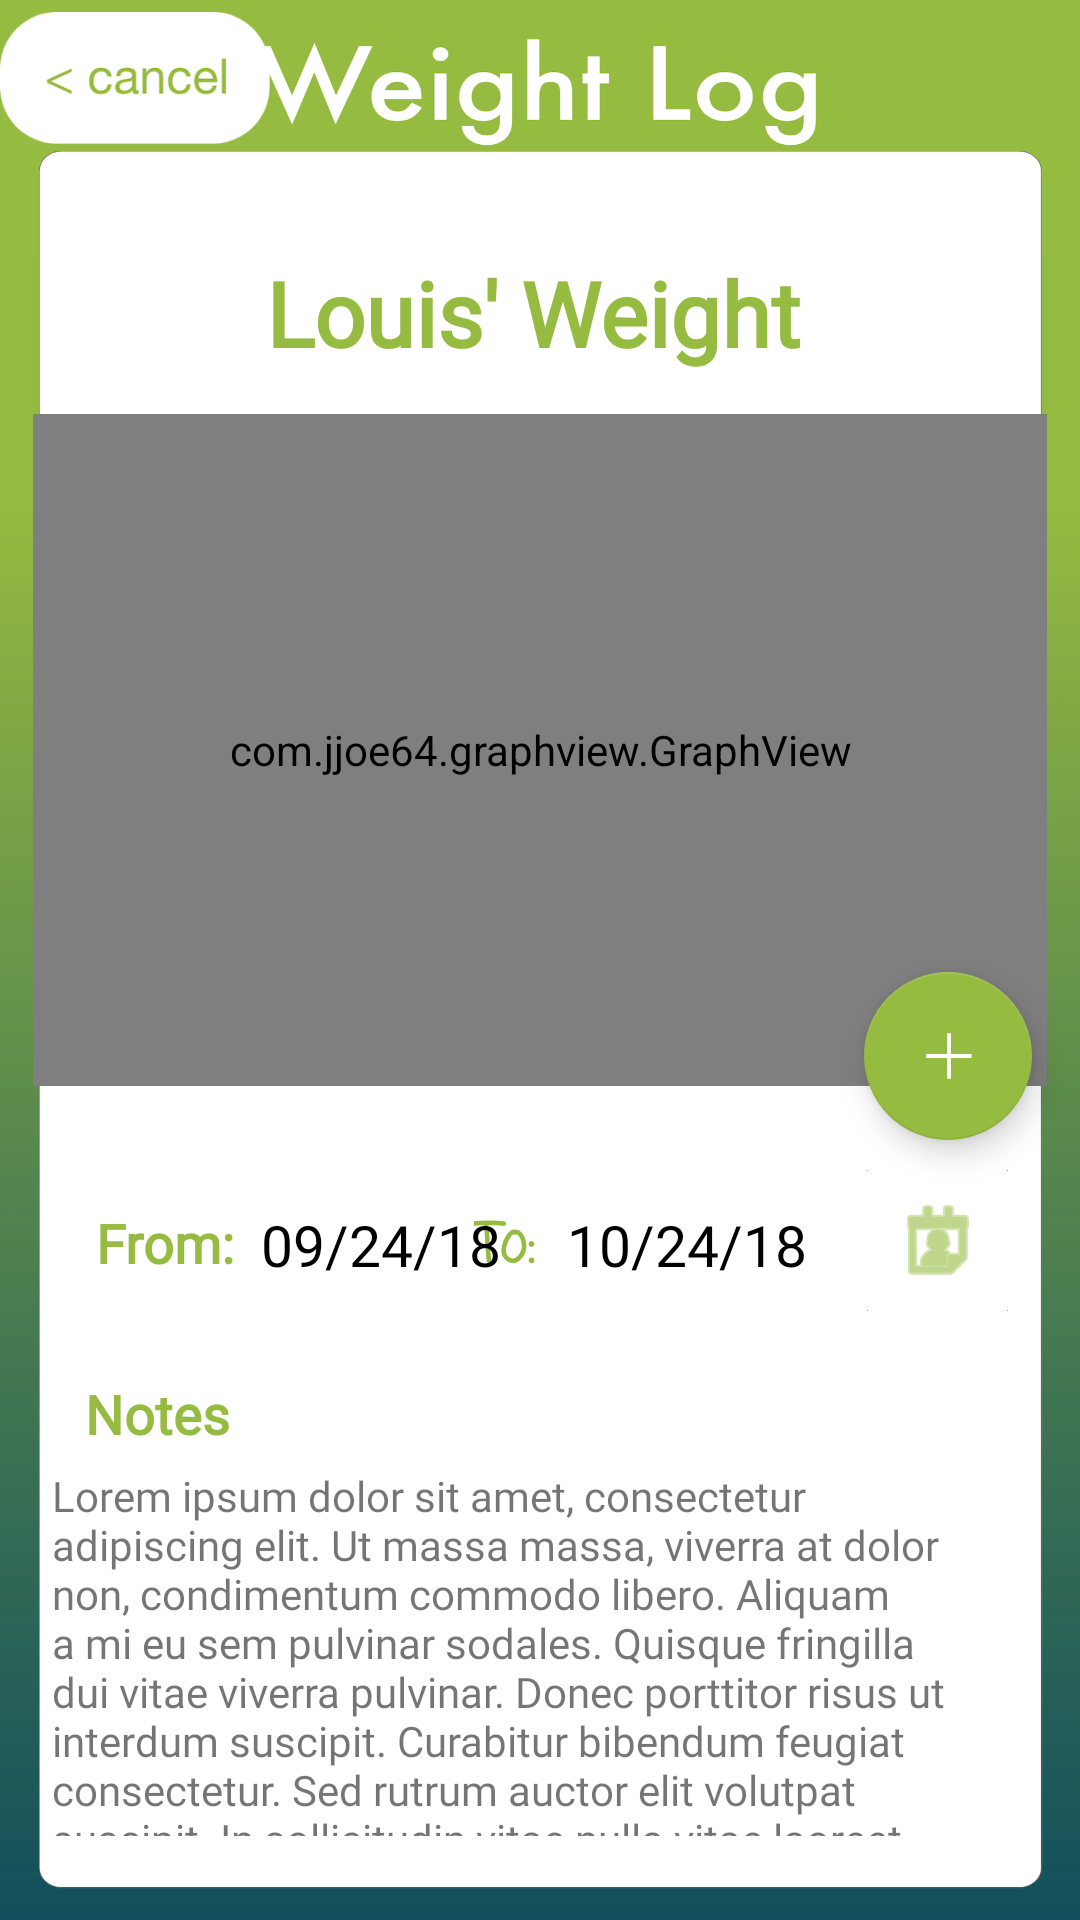

Reconstruct the res/layout file that produces this screen, plus the resources it refers to.
<!-- AndroidManifest.xml: application theme AppTheme -->
<!-- res/layout/activity_weight_log.xml -->
<?xml version="1.0" encoding="utf-8"?>
<android.support.constraint.ConstraintLayout xmlns:android="http://schemas.android.com/apk/res/android"
    xmlns:app="http://schemas.android.com/apk/res-auto"
    xmlns:tools="http://schemas.android.com/tools"
    android:layout_width="match_parent"
    android:layout_height="match_parent"
    android:background="@drawable/weight_log_background"
    tools:context=".weight_log"
    android:outlineAmbientShadowColor="@color/colorPrimary">

    <ImageButton
        android:id="@+id/imageButton2"
        android:layout_width="47dp"
        android:layout_height="47dp"
        android:layout_marginTop="28dp"
        android:layout_marginEnd="24dp"
        android:background="@drawable/pet_profile_card"
        android:tint="@color/colorPrimaryDark"
        app:layout_constraintEnd_toEndOf="parent"
        app:layout_constraintTop_toBottomOf="@+id/weight_graph"
        app:srcCompat="@android:drawable/ic_menu_my_calendar" />

    <TextView
        android:id="@+id/petName"
        android:layout_width="199dp"
        android:layout_height="42dp"
        android:layout_marginStart="162dp"
        android:layout_marginTop="84dp"
        android:layout_marginEnd="132dp"
        android:text="Louis' Weight"
        android:textStyle="bold"
        android:textColor="@color/colorPrimaryDark"
        android:textSize="30sp"
        app:fontFamily="@font/heebo_light"
        android:textAlignment="center"
        app:layout_constraintEnd_toEndOf="parent"
        app:layout_constraintHorizontal_bias="0.633"
        app:layout_constraintStart_toStartOf="parent"
        app:layout_constraintTop_toTopOf="parent" />

    <TextView
        android:id="@+id/notes"
        android:layout_width="319dp"
        android:layout_height="123dp"
        android:layout_marginStart="8dp"
        android:layout_marginTop="7dp"
        android:layout_marginEnd="8dp"
        android:text="Lorem ipsum dolor sit amet, consectetur adipiscing elit. Ut massa massa, viverra at dolor non, condimentum commodo libero. Aliquam a mi eu sem pulvinar sodales. Quisque fringilla dui vitae viverra pulvinar. Donec porttitor risus ut interdum suscipit. Curabitur bibendum feugiat consectetur. Sed rutrum auctor elit volutpat suscipit. In sollicitudin vitae nulla vitae laoreet. Donec vitae ante porttitor, ullamcorper tortor nec, elementum libero. Nulla suscipit consectetur justo quis convallis. Ut iaculis massa elit, ac tincidunt felis fermentum in. Nullam elementum mi ipsum, et rhoncus lacus sodales eu. Proin non pretium turpis. Suspendisse potenti."
        app:fontFamily="@font/heebo_light"
        app:layout_constraintEnd_toEndOf="parent"
        app:layout_constraintHorizontal_bias="0.367"
        app:layout_constraintStart_toStartOf="parent"
        app:layout_constraintTop_toBottomOf="@+id/notesTitle" />

    <TextView
        android:id="@+id/notesTitle"
        android:layout_width="wrap_content"
        android:layout_height="23dp"
        android:layout_marginStart="8dp"
        android:layout_marginTop="24dp"
        android:layout_marginEnd="8dp"
        android:text="Notes"
        android:textSize="18dp"
        android:textColor="@color/colorPrimaryDark"
        android:textStyle="bold"
        app:fontFamily="@font/heebo_light"
        app:layout_constraintBottom_toTopOf="@+id/notes"
        app:layout_constraintEnd_toEndOf="parent"
        app:layout_constraintHorizontal_bias="0.069"
        app:layout_constraintStart_toStartOf="parent"
        app:layout_constraintTop_toBottomOf="@+id/fromDate" />

    <TextView
        android:id="@+id/fromDate"
        android:layout_width="51dp"
        android:layout_height="33dp"
        android:layout_marginStart="32dp"
        android:layout_marginTop="40dp"
        android:text="From:"
        android:textColor="@color/colorPrimaryDark"
        android:textSize="18dp"
        android:textStyle="bold"
        app:fontFamily="@font/heebo_light"
        app:layout_constraintStart_toStartOf="parent"
        app:layout_constraintTop_toBottomOf="@+id/weight_graph" />

    <TextView
        android:id="@+id/toDate"
        android:layout_width="27dp"
        android:layout_height="29dp"
        android:layout_marginTop="40dp"
        android:layout_marginEnd="4dp"
        android:text="To:"
        android:textColor="@color/colorPrimaryDark"
        android:textSize="18dp"
        android:textStyle="bold"
        app:fontFamily="casual"
        app:layout_constraintEnd_toStartOf="@+id/toEntryDate"
        app:layout_constraintTop_toBottomOf="@+id/weight_graph" />

    <TextView
        android:id="@+id/fromEntryDate"
        android:layout_width="100dp"
        android:layout_height="35dp"
        android:layout_marginStart="4dp"
        android:layout_marginTop="40dp"
        android:layout_marginEnd="8dp"
        android:ems="10"
        android:fontFamily="@font/heebo_light"
        android:text="09/24/18"
        android:textColor="@color/black"
        android:textSize="19dp"
        app:layout_constraintEnd_toStartOf="@+id/toDate"
        app:layout_constraintHorizontal_bias="0.0"
        app:layout_constraintStart_toEndOf="@+id/fromDate"
        app:layout_constraintTop_toBottomOf="@+id/weight_graph" />

    <TextView
        android:id="@+id/toEntryDate"
        android:layout_width="100dp"
        android:layout_height="32dp"
        android:layout_marginTop="40dp"
        android:ems="10"
        android:fontFamily="@font/heebo_light"
        android:text="10/24/18"
        android:textColor="@color/black"
        android:textSize="19dp"
        app:layout_constraintEnd_toStartOf="@+id/imageButton2"
        app:layout_constraintTop_toBottomOf="@+id/weight_graph" />

    <Button
        android:id="@+id/backButton"
        android:layout_width="90dp"
        android:layout_height="44dp"
        android:layout_marginTop="4dp"
        android:background="@drawable/cancelbutton"
        android:clickable="true"
        android:onClick="goToPetProfile"
        android:textColor="@color/colorAccent"
        app:layout_constraintStart_toStartOf="parent"
        app:layout_constraintTop_toTopOf="parent" />

    <com.jjoe64.graphview.GraphView
        android:id="@+id/weight_graph"
        android:layout_width="338dp"
        android:layout_height="224dp"
        android:layout_marginStart="8dp"
        android:layout_marginTop="12dp"
        android:layout_marginEnd="8dp"
        app:layout_constraintEnd_toEndOf="parent"
        app:layout_constraintStart_toStartOf="parent"
        app:layout_constraintTop_toBottomOf="@+id/petName" />

    <android.support.design.widget.FloatingActionButton
        android:id="@+id/floatingActionButton"
        android:layout_width="wrap_content"
        android:layout_height="wrap_content"
        android:layout_marginTop="324dp"
        android:layout_marginEnd="16dp"
        android:clickable="true"
        android:onClick="addWeightEntry"
        app:backgroundTint="@color/colorPrimaryDark"
        app:layout_constraintEnd_toEndOf="parent"
        app:layout_constraintTop_toTopOf="parent"
        app:srcCompat="@drawable/addbutton" />


</android.support.constraint.ConstraintLayout>
<!-- resources referenced by this layout -->
<resources>
  <color name="black">#000000</color>
  <color name="colorAccent">#ffffff</color>
  <color name="colorPrimary">#034452</color>
  <color name="colorPrimaryDark">#96bb41</color>
  <!-- drawable addbutton: png bitmap (drawable, 4709 bytes) -->
  <!-- drawable cancelbutton: png bitmap (drawable, 15750 bytes) -->
  <!-- drawable pet_profile_card: png bitmap (drawable, 145806 bytes) -->
  <!-- drawable weight_log_background: png bitmap (drawable, 177492 bytes) -->
  <style name="AppTheme" parent="Theme.AppCompat.Light.NoActionBar">
          
          <item name="colorPrimary">@color/colorPrimary</item>
          <item name="colorPrimaryDark">@color/colorPrimaryDark</item>
          <item name="colorAccent">@color/colorAccent</item>
      </style>
</resources>
